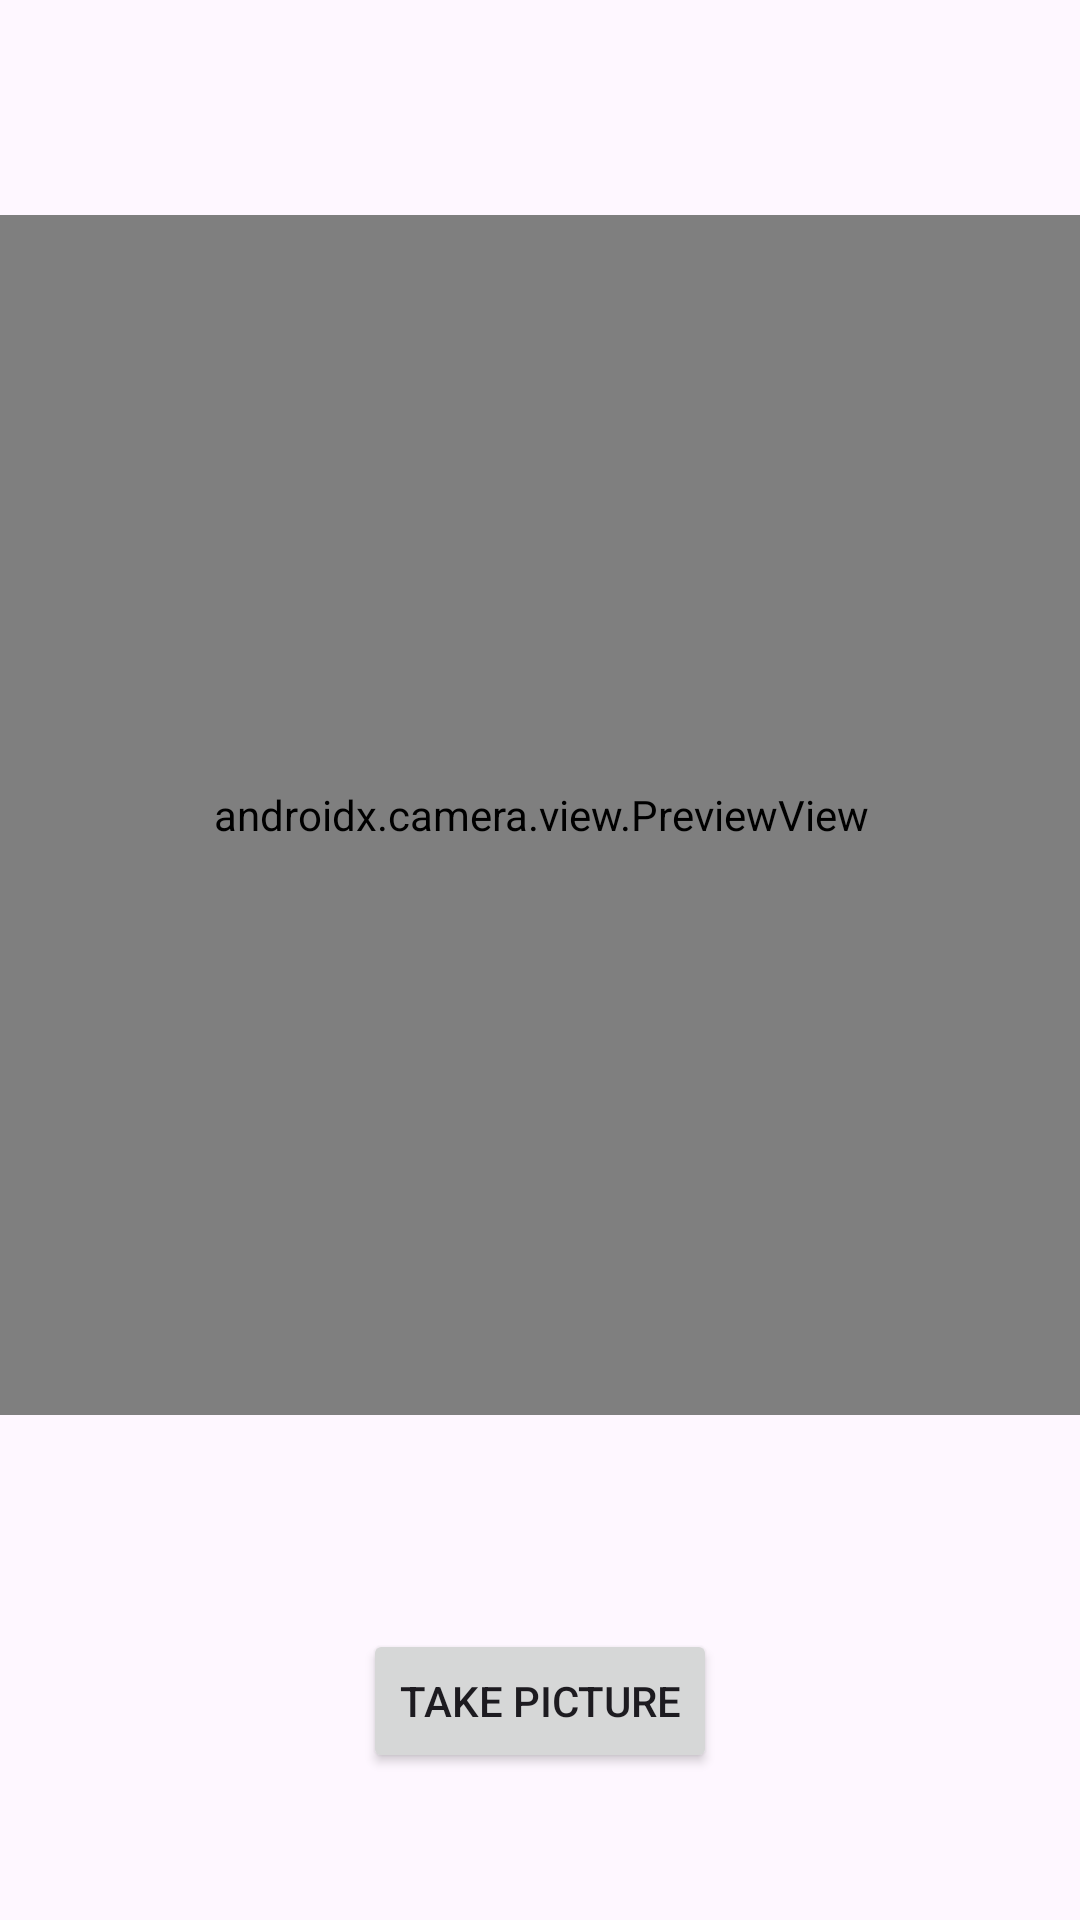

Produce the Android XML layout that renders to this screen, including the resource entries it uses.
<!-- AndroidManifest.xml: application theme Theme.PestID -->
<!-- res/layout/activity_main.xml -->
<?xml version="1.0" encoding="utf-8"?>
<androidx.constraintlayout.widget.ConstraintLayout xmlns:android="http://schemas.android.com/apk/res/android"
    xmlns:app="http://schemas.android.com/apk/res-auto"
    xmlns:tools="http://schemas.android.com/tools"
    android:id="@+id/main"
    android:layout_width="match_parent"
    android:layout_height="match_parent"
    tools:context=".MainActivity"
    >

    <androidx.camera.view.PreviewView
        android:id="@+id/previewView"
        android:layout_width="400dp"
        android:layout_height="400dp"
        app:layout_constraintBottom_toTopOf="@+id/button"
        app:layout_constraintEnd_toEndOf="parent"
        app:layout_constraintHorizontal_bias="0.5"
        app:layout_constraintStart_toStartOf="parent"
        app:layout_constraintTop_toTopOf="parent"
        app:layout_constraintVertical_bias="0.5" />

    <Button
        android:id="@+id/button"
        android:layout_width="wrap_content"
        android:layout_height="wrap_content"
        android:layout_marginBottom="49dp"
        android:text="@string/take_picture"
        app:layout_constraintBottom_toBottomOf="parent"
        app:layout_constraintEnd_toEndOf="parent"
        app:layout_constraintHorizontal_bias="0.5"
        app:layout_constraintStart_toStartOf="parent" />

</androidx.constraintlayout.widget.ConstraintLayout>
<!-- resources referenced by this layout -->
<resources>
  <string name="take_picture">Take Picture</string>
  <style name="Theme.PestID" parent="Base.Theme.PestID" />
  <style name="Base.Theme.PestID" parent="Theme.Material3.DayNight.NoActionBar">
          
          
      </style>
</resources>
